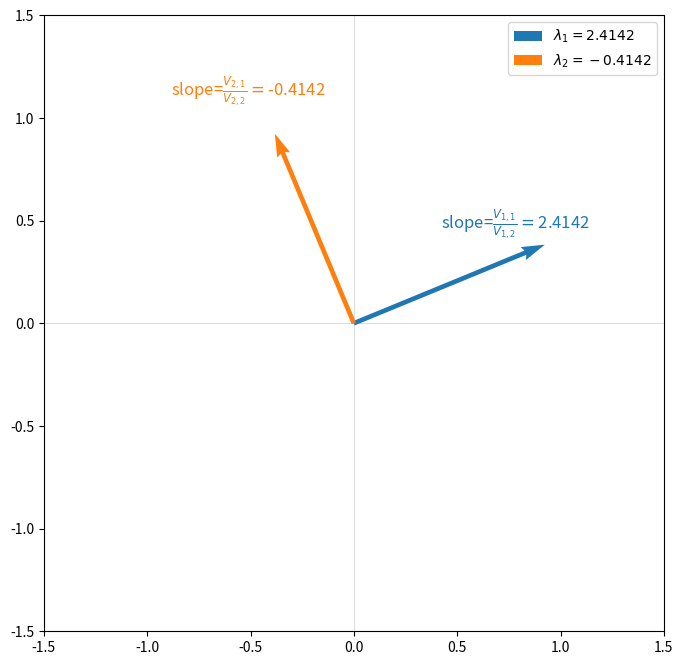
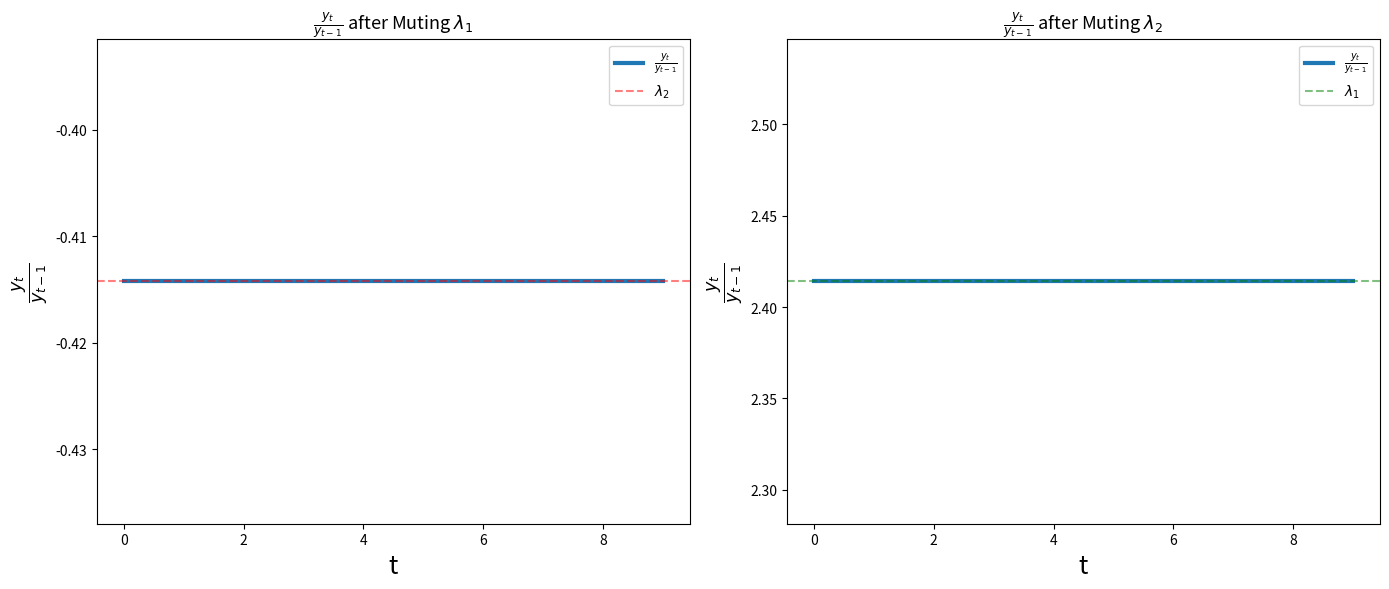

Source code (Python) for these figures, in order:
import numpy as np
import matplotlib.pyplot as plt

def solve_λs(coefs):    
    # Calculate the roots using numpy.roots
    λs = np.roots(coefs)
    
    # Sort the roots for consistency
    return sorted(λs, reverse=True)

def solve_η(λ_1, λ_2, y_neg1, y_neg2):
    # Solve the system of linear equation
    A = np.array([
        [1/λ_1, 1/λ_2],
        [1/(λ_1**2), 1/(λ_2**2)]
    ])
    b = np.array((y_neg1, y_neg2))
    ηs = np.linalg.solve(A, b)
    
    return ηs

def solve_sqrt(σ, coefs, y_neg1, y_neg2, t_max=100):
    # Ensure σ is greater than 1
    if σ <= 1:
        raise ValueError("σ must be greater than 1")
        
    # Characteristic roots
    λ_1, λ_2 = solve_λs(coefs)
    
    # Solve for η_1 and η_2
    η_1, η_2 = solve_η(λ_1, λ_2, y_neg1, y_neg2)

    # Compute the sequence up to t_max
    t = np.arange(t_max + 1)
    y = (λ_1 ** t) * η_1 + (λ_2 ** t) * η_2
    
    # Compute the ratio y_{t+1} / y_t for large t
    sqrt_σ_estimate = (y[-1] / y[-2]) - 1
    
    return sqrt_σ_estimate

# Use σ = 2 as an example
σ = 2

# Encode characteristic equation
coefs = (1, -2, (1 - σ))

# Solve for the square root of σ
sqrt_σ = solve_sqrt(σ, coefs, y_neg1=2, y_neg2=1)

# Calculate the deviation
dev = abs(sqrt_σ-np.sqrt(σ))
print(f"sqrt({σ}) is approximately {sqrt_σ:.5f} (error: {dev:.5f})")

# Compute λ_1, λ_2
λ_1, λ_2 = solve_λs(coefs)
print(f'Roots for the characteristic equation are ({λ_1:.5f}, {λ_2:.5f}))')

# Case 1: η_1, η_2 = (0, 1)
ηs = (0, 1)

# Compute y_{t} and y_{t-1} with t >= 0
y = lambda t, ηs: (λ_1 ** t) * ηs[0] + (λ_2 ** t) * ηs[1]
sqrt_σ = 1 - y(1, ηs) / y(0, ηs)

print(f"For η_1, η_2 = (0, 1), sqrt_σ = {sqrt_σ:.5f}")

# Case 2: η_1, η_2 = (1, 0)
ηs = (1, 0)
sqrt_σ = y(1, ηs) / y(0, ηs) - 1

print(f"For η_1, η_2 = (1, 0), sqrt_σ = {sqrt_σ:.5f}")

def iterate_M(x_0, M, num_steps, dtype=np.float64):
    
    # Eigendecomposition of M
    Λ, V = np.linalg.eig(M)
    V_inv = np.linalg.inv(V)
    
    # Initialize the array to store results
    xs = np.zeros((x_0.shape[0], 
                   num_steps + 1))
    
    # Perform the iterations
    xs[:, 0] = x_0
    for t in range(num_steps):
        xs[:, t + 1] = M @ xs[:, t]
    
    return xs, Λ, V, V_inv

# Define the state transition matrix M
M = np.array([
      [2, -(1 - σ)],
      [1, 0]])

# Initial condition vector x_0
x_0 = np.array([2, 2])

# Perform the iteration
xs, Λ, V, V_inv = iterate_M(x_0, M, num_steps=100)

print(f"eigenvalues:\n{Λ}")
print(f"eigenvectors:\n{V}")
print(f"inverse eigenvectors:\n{V_inv}")

roots = solve_λs((1, -2, (1 - σ)))
print(f"roots: {np.round(roots, 8)}")

# Plotting the eigenvectors
plt.figure(figsize=(8, 8))

plt.quiver(0, 0, V[0, 0], V[1, 0], angles='xy', scale_units='xy', 
           scale=1, color='C0', label=fr'$\lambda_1={np.round(Λ[0], 4)}$')
plt.quiver(0, 0, V[0, 1], V[1, 1], angles='xy', scale_units='xy', 
           scale=1, color='C1', label=fr'$\lambda_2={np.round(Λ[1], 4)}$')

# Annotating the slopes
plt.text(V[0, 0]-0.5, V[1, 0]*1.2, 
         r'slope=$\frac{V_{1,1}}{V_{1,2}}=$'+f'{np.round(V[0, 0] / V[1, 0], 4)}', 
         fontsize=12, color='C0')
plt.text(V[0, 1]-0.5, V[1, 1]*1.2, 
         r'slope=$\frac{V_{2,1}}{V_{2,2}}=$'+f'{np.round(V[0, 1] / V[1, 1], 4)}', 
         fontsize=12, color='C1')

# Adding labels
plt.axhline(0, color='grey', linewidth=0.5, alpha=0.4)
plt.axvline(0, color='grey', linewidth=0.5, alpha=0.4)
plt.legend()

plt.xlim(-1.5, 1.5)
plt.ylim(-1.5, 1.5)
plt.show()

xd_1 = np.array((x_0[0], 
                 V[1,1]/V[0,1] * x_0[0]),
                dtype=np.float64)

# Compute x_{1,0}^*
np.round(V_inv @ xd_1, 8)

xd_2 = np.array((x_0[0], 
                 V[1,0]/V[0,0] * x_0[0]), 
                 dtype=np.float64)

# Compute x_{2,0}^*
np.round(V_inv @ xd_2, 8)

# Simulate with muted λ1 λ2.
num_steps = 10
xs_λ1 = iterate_M(xd_1, M, num_steps)[0]
xs_λ2 = iterate_M(xd_2, M, num_steps)[0]

# Compute ratios y_t / y_{t-1}
ratios_λ1 = xs_λ1[1, 1:] / xs_λ1[1, :-1]
ratios_λ2 = xs_λ2[1, 1:] / xs_λ2[1, :-1] 

# Plot the ratios for y_t / y_{t-1}
fig, axs = plt.subplots(1, 2, figsize=(14, 6))

# First subplot
axs[0].plot(np.round(ratios_λ1, 6), 
            label=r'$\frac{y_t}{y_{t-1}}$', linewidth=3)
axs[0].axhline(y=Λ[1], color='red', linestyle='--', 
               label='$\lambda_2$', alpha=0.5)
axs[0].set_xlabel('t', size=18)
axs[0].set_ylabel(r'$\frac{y_t}{y_{t-1}}$', size=18)
axs[0].set_title(r'$\frac{y_t}{y_{t-1}}$ after Muting $\lambda_1$', 
                 size=13)
axs[0].legend()

# Second subplot
axs[1].plot(ratios_λ2, label=r'$\frac{y_t}{y_{t-1}}$', 
            linewidth=3)
axs[1].axhline(y=Λ[0], color='green', linestyle='--', 
               label='$\lambda_1$', alpha=0.5)
axs[1].set_xlabel('t', size=18)
axs[1].set_ylabel(r'$\frac{y_t}{y_{t-1}}$', size=18)
axs[1].set_title(r'$\frac{y_t}{y_{t-1}}$ after Muting $\lambda_2$', 
                 size=13)
axs[1].legend()

plt.tight_layout()
plt.show()